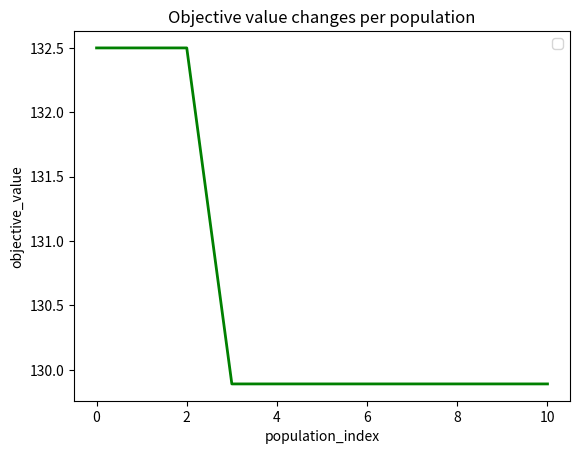

The script that saved this image:
# A. Objective function definition

import numpy as np
import matplotlib.pyplot as plt  # For figure generation
from matplotlib.ticker import FuncFormatter, MaxNLocator  # For figure generation

#==== Modified2a (Start) ==============================================================
#---- Deactivate the nonlinear figure generation code (set it into a comment) -----
'''
# Input for nonlinear function figure generation
def fitness(x):
  y = -(x**2+x)*np.cos(2*x) - x**2 + 300
  return y

x = np.linspace(start=-11, stop=11, num=200)
plt.plot(x, fitness(x))
'''
#==== Modified2a (End) ==============================================================


# Objective function
def objective_value_calculation(chromosome):

#==== Task1 (Start) ===============================================================
#---- Rewrite the objective function ----------------------------------------------

  objective_value = -(pow(chromosome[0],2)+chromosome[0])*np.cos(2*chromosome[0])-pow(chromosome[0],2)+300

#==== Task1 (End) =================================================================

  return objective_value

# B. Program initialization

import random

#==== Modified3 (Start) ===============================================================
#---- Set random seed set equal to 7 ----------------------------------------------

random.seed(7)  # Option to fix the random seed (set as comment to produce various random values)

#==== Modified3 (End) =================================================================

import math

# C. Genetic algorithm parameter setting

population_size = 10
num_of_selected_initial_chromosomes = 6
crossover_rate = 0.8
mutation_rate = 0.2
num_of_population = 10

# D. Chromosome length determination

#==== Task2 (Start) ===============================================================
#---- Change chromosome length to 10 ----------------------------------------------

chromosome_length = 1

#==== Task2 (End) =================================================================

# E. Initial population generation

# Prepare sets for storing best chromosomes and objective values in all populations
best_chromosomes = []
best_objective_values = []


# Generating chromosomes randomly for the initial population
population = []  # Set of chromosomes in a population
objective_value = []  # Set of objective values of chromosomes in a population
for i in range(population_size):
  chromosome = []  # A single chromosome
  for j in range(chromosome_length):

#==== Task3 (Start) ===============================================================
#---- (Initial population) Generate random real values for 10 decision variables --

    chromosome += [random.uniform(-11,11)]

#==== Task3 (End) =================================================================

  population += [chromosome]
  
  # Calculating objective values of the chromosomes
  objective_value += [objective_value_calculation(chromosome)]

print('initial population:')
for i in range(population_size):
  rounded_value_chromosome = []
  for j in population[i]:
    rounded_value_chromosome += [float("{:.2f}".format(j))] 
  print('chromosome',i,'= ',rounded_value_chromosome,'; objective_value =',str("{:.2f}".format(objective_value[i])))


# Find the best solution with the least objective value
min_objective_value =  float('inf')
selected_index = -1
for k in range(population_size):
  if objective_value[k] < min_objective_value:
    min_objective_value = objective_value[k]
    selected_index = k

# Store the best solution and the least objective value
best_chromosomes += [population[selected_index]]
best_objective_values += [objective_value[selected_index]]

# F. Best chromosomes selection (1st population)

print('------------------------------------------------------------------')
print('population 0')
print('------------------------------------------------------------------')

# Store chromosomes and objective_values of current population into prev_population and prev_objective_value
# before performing crossover and mutation operators
prev_population = []
prev_objective_value = []
temp_objective_value = []  # For selecting the best chromosomes before crossover
for j in range(population_size):
  prev_population += [population[j]]
  prev_objective_value += [objective_value[j]]
  temp_objective_value += [objective_value[j]]

# Reset chromosomes and objective_values for the new population
population = []
objective_value = []

# Select best chromosomes
for j in range(num_of_selected_initial_chromosomes):
  min_value = float('inf')
  selected_index = -1
  for k in range(population_size):
    if temp_objective_value[k] < min_value:
      # Skip storing solution if the same solution has been stored before
      same_chromosome = 0
      for l in range(len(objective_value)):
        if temp_objective_value[k] == objective_value[l]:
          same_chromosome = 1
          for m in range(len(population[l])):
            if prev_population[k][m] != population[l][m]:
              same_chromosome = 0
              break
          if same_chromosome == 1:
            break
      if same_chromosome == 1:
        continue
      min_value = temp_objective_value[k]
      selected_index = k
  temp_objective_value[selected_index] = float('inf')
  population += [prev_population[selected_index]]
  objective_value += [prev_objective_value[selected_index]]

print()
print('best chromosomes:')
for i in range(len(population)):
  rounded_value_chromosome = []
  for j in population[i]:
    rounded_value_chromosome += [float("{:.2f}".format(j))] 
  print('chromosome',i,'= ',rounded_value_chromosome,'; objective_value =',str("{:.2f}".format(objective_value[i])))

# G. Crossover operation (1st population)

# Perform crossover if a random value is less than the crossover_rate; otherwise, copy the values from the parents 
while len(population) < population_size:

  child1_chromosome = []
  child2_chromosome = []

  # Set selection probability for each parent
  # Chromosomes with smaller objective value (cost) must have higher selection probability
  total_inverse_of_objective_value = 0
  for j in range(num_of_selected_initial_chromosomes):
    total_inverse_of_objective_value += 1/objective_value[j]
  selection_probability_of_parents = list()
  accumulated_selection_probability_of_parents = list()
  temp_accumulated_value = 0
  for j in range(num_of_selected_initial_chromosomes):
      probability = (1/objective_value[j])/total_inverse_of_objective_value
      selection_probability_of_parents += [probability]
      accumulated_selection_probability_of_parents += [temp_accumulated_value + probability]
      temp_accumulated_value += probability
  accumulated_selection_probability_of_parents[num_of_selected_initial_chromosomes-1] = 1.0
  
  a_random_value = random.random()
  for j in range(num_of_selected_initial_chromosomes-1, -1, -1):
      randomly_selected_parent1_ID = j
      parent1_chromosome = list()
      for k in range(len(population[randomly_selected_parent1_ID])):
          parent1_chromosome += [population[randomly_selected_parent1_ID][k]]
      parent1_objective_values = objective_value[randomly_selected_parent1_ID]
      if a_random_value > accumulated_selection_probability_of_parents[j]:
          break

  same_parent_ID_found = 1
  while same_parent_ID_found == 1:
      a_random_value = random.random()
      for j in range(num_of_selected_initial_chromosomes-1, -1, -1):
          randomly_selected_parent2_ID = j
          parent2_chromosome = list()
          for k in range(len(population[randomly_selected_parent2_ID])):
              parent2_chromosome += [population[randomly_selected_parent2_ID][k]]
          parent2_objective_values = objective_value[randomly_selected_parent2_ID]
          if a_random_value > accumulated_selection_probability_of_parents[j]:
              break

      if randomly_selected_parent2_ID != randomly_selected_parent1_ID:  
          same_parent_ID_found = 0


  a_random_value = random.random()
  if a_random_value > crossover_rate:
    population += [parent1_chromosome]
    population += [parent2_chromosome]
    objective_value += [objective_value[randomly_selected_parent1_ID]]
    objective_value += [objective_value[randomly_selected_parent2_ID]]
  else:
    for j in range(chromosome_length):

#==== Task4a (Start) ===============================================================
#-- (Crossover operation) Generate random 0 or 1 value for each decision variable --
#---- 0: Copy decision variable from parent1 to child1 and parent2 to child2 -------
#---- 1: Copy decision variable from parent1 to child2 and parent2 to child1 -------

      parent_chromosome_with_less_value = min(parent1_chromosome[j],parent2_chromosome[j])
      parent_chromosome_with_more_value = max(parent1_chromosome[j],parent2_chromosome[j])
      percentage = random.uniform(0,1)
      child1_chromosome += [parent_chromosome_with_less_value + (parent_chromosome_with_more_value - parent_chromosome_with_less_value) * percentage]
      child2_chromosome += [parent_chromosome_with_less_value + (parent_chromosome_with_more_value - parent_chromosome_with_less_value) * (1-percentage)]

#==== Task4a (End) =================================================================

    child1_objective_values = objective_value_calculation(child1_chromosome)
    child2_objective_values = objective_value_calculation(child2_chromosome)

    # Find two best chromosomes among parent and child chromosomes
    temp_objective_value_of_chromosomes = list()
    temp_chromosomes = [[-1 for x in range(chromosome_length)] for y in range(4)]
    index_of_chromosome = 0

    temp_objective_value_of_chromosomes += [parent1_objective_values]
    temp_chromosomes[0] = parent1_chromosome
    temp_objective_value_of_chromosomes += [parent2_objective_values]
    temp_chromosomes[1] = parent2_chromosome
    temp_objective_value_of_chromosomes += [child1_objective_values]
    temp_chromosomes[2] = child1_chromosome
    temp_objective_value_of_chromosomes += [child2_objective_values]
    temp_chromosomes[3] = child2_chromosome

    temp_best_objective_value_of_chromosomes = float('inf')
    for j in range(4):
        if temp_objective_value_of_chromosomes[j] < temp_best_objective_value_of_chromosomes:
            temp_best_objective_value_of_chromosomes = temp_objective_value_of_chromosomes[j]
            selected_temp_chromosome_ID = j
    population += [temp_chromosomes[selected_temp_chromosome_ID]]
    objective_value += [temp_objective_value_of_chromosomes[selected_temp_chromosome_ID]]
    temp_objective_value_of_chromosomes[selected_temp_chromosome_ID] = float('inf')

    temp_best_objective_value_of_chromosomes = float('inf')
    for j in range(4):
        if temp_objective_value_of_chromosomes[j] < temp_best_objective_value_of_chromosomes:
            temp_best_objective_value_of_chromosomes = temp_objective_value_of_chromosomes[j]
            selected_temp_chromosome_ID = j
    population += [temp_chromosomes[selected_temp_chromosome_ID]]
    objective_value += [temp_objective_value_of_chromosomes[selected_temp_chromosome_ID]]

print('population (after crossover):')
for i in range(population_size):
  rounded_value_chromosome = []
  for j in population[i]:
    rounded_value_chromosome += [float("{:.2f}".format(j))] 
  print('chromosome',i,'= ',rounded_value_chromosome,'; objective_value =',str("{:.2f}".format(objective_value[i])))

# H. Mutation operation (1st population)

# Perform mutation if a random value is less than the mutation_rate; otherwise, copy the values from the parents 
for l in range(population_size):

  child_chromosome = []

  # Set selection probability for each parent
  # Chromosomes with smaller objective value (cost) must have higher selection probability
  total_inverse_of_objective_value = 0
  for j in range(num_of_selected_initial_chromosomes):
    total_inverse_of_objective_value += 1/objective_value[j]
  selection_probability_of_parents = list()
  accumulated_selection_probability_of_parents = list()
  temp_accumulated_value = 0
  for j in range(num_of_selected_initial_chromosomes):
      probability = (1/objective_value[j])/total_inverse_of_objective_value
      selection_probability_of_parents += [probability]
      accumulated_selection_probability_of_parents += [temp_accumulated_value + probability]
      temp_accumulated_value += probability
  accumulated_selection_probability_of_parents[num_of_selected_initial_chromosomes-1] = 1.0
  
  a_random_value = random.random()
  for j in range(num_of_selected_initial_chromosomes-1, -1, -1):
      randomly_selected_parent_ID = j
      parent_chromosome = list()
      for k in range(len(population[randomly_selected_parent_ID])):
          parent_chromosome += [population[randomly_selected_parent_ID][k]]
      parent_objective_value = objective_value[randomly_selected_parent_ID]
      if a_random_value > accumulated_selection_probability_of_parents[j]:
          break

  a_random_value = random.random()
  if a_random_value > mutation_rate:
    population += [parent_chromosome]
    objective_value += [objective_value[randomly_selected_parent_ID]]
  else:
    for j in range(chromosome_length):

#==== Task5a (Start) ==============================================================
#-- (Mutation operation) Generate random 0 or 1 value for each decision variable --
#---- 0: Copy decision variable from parent to child ------------------------------
#---- 1: Generate a new random real value for the decision variable ---------------

      child_chromosome += [random.uniform(-11,11)]

#==== Task5a (End) ================================================================

    child_objective_value = objective_value_calculation(child_chromosome)

    # Store the best chromosome among parent and child chromosomes
    if parent_objective_value < child_objective_value:
      population += [parent_chromosome]
      objective_value += [objective_value[randomly_selected_parent_ID]]
    else:
      population += [child_chromosome]
      objective_value += [child_objective_value]

print('population (after mutation):')
for i in range(population_size):
  rounded_value_chromosome = []
  for j in population[i]:
    rounded_value_chromosome += [float("{:.2f}".format(j))] 
  print('chromosome',i,'= ',rounded_value_chromosome,'; objective_value =',str("{:.2f}".format(objective_value[i])))


# Find the best solution with the least objective value
min_objective_value =  float('inf')
selected_index = -1
for k in range(population_size):
  if objective_value[k] < min_objective_value:
    min_objective_value = objective_value[k]
    selected_index = k

# Store the best solution and the least objective value
best_chromosomes += [population[selected_index]]
best_objective_values += [objective_value[selected_index]]

# I. Best chromosomes selection, crossover & mutation operations (2nd population until the last population), result presentation

for i in range(num_of_population):

  if i == 0:
    continue  

  print('------------------------------------------------------------------')
  print('population',i)
  print('------------------------------------------------------------------')

  # Store chromosomes and objective_values of current population into prev_population and prev_objective_value
  # before performing crossover and mutation operators
  prev_population = []
  prev_objective_value = []
  temp_objective_value = []  # For selecting the best chromosomes before crossover
  for j in range(population_size):
    prev_population += [population[j]]
    prev_objective_value += [objective_value[j]]
    temp_objective_value += [objective_value[j]]

  # Reset chromosomes and objective_values for the new population
  population = []
  objective_value = []

  # Select best chromosomes
  for j in range(num_of_selected_initial_chromosomes):
    min_value = float('inf')
    selected_index = -1
    for k in range(population_size):
      if temp_objective_value[k] < min_value:
        # Skip storing solution if the same solution has been stored before
        same_chromosome = 0
        for l in range(len(objective_value)):
          if temp_objective_value[k] == objective_value[l]:
            same_chromosome = 1
            for m in range(len(population[l])):
              if prev_population[k][m] != population[l][m]:
                same_chromosome = 0
                break
            if same_chromosome == 1:
              break
        if same_chromosome == 1:
          continue
        min_value = temp_objective_value[k]
        selected_index = k
    temp_objective_value[selected_index] = float('inf')
    population += [prev_population[selected_index]]
    objective_value += [prev_objective_value[selected_index]]

  print()
  print('best chromosomes:')
  for j in range(len(population)):
    rounded_value_chromosome = []
    for k in population[j]:
      rounded_value_chromosome += [float("{:.2f}".format(k))] 
    print('chromosome',j,'= ',rounded_value_chromosome,'; objective_value =',str("{:.2f}".format(objective_value[j])))


  # Perform crossover

  # Perform crossover if a random value is less than the crossover_rate; otherwise, copy the values from the parents 
  while len(population) < population_size:

    child1_chromosome = []
    child2_chromosome = []

    # Set selection probability for each parent
    # Chromosomes with smaller objective value (cost) must have higher selection probability
    total_inverse_of_objective_value = 0
    for j in range(num_of_selected_initial_chromosomes):
      total_inverse_of_objective_value += 1/objective_value[j]
    selection_probability_of_parents = list()
    accumulated_selection_probability_of_parents = list()
    temp_accumulated_value = 0
    for j in range(num_of_selected_initial_chromosomes):
        probability = (1/objective_value[j])/total_inverse_of_objective_value
        selection_probability_of_parents += [probability]
        accumulated_selection_probability_of_parents += [temp_accumulated_value + probability]
        temp_accumulated_value += probability
    accumulated_selection_probability_of_parents[num_of_selected_initial_chromosomes-1] = 1.0
    
    a_random_value = random.random()
    for j in range(num_of_selected_initial_chromosomes-1, -1, -1):
        randomly_selected_parent1_ID = j
        parent1_chromosome = list()
        for k in range(len(population[randomly_selected_parent1_ID])):
            parent1_chromosome += [population[randomly_selected_parent1_ID][k]]
        parent1_objective_values = objective_value[randomly_selected_parent1_ID]
        if a_random_value > accumulated_selection_probability_of_parents[j]:
            break

    same_parent_ID_found = 1
    while same_parent_ID_found == 1:
        a_random_value = random.random()
        for j in range(num_of_selected_initial_chromosomes-1, -1, -1):
            randomly_selected_parent2_ID = j
            parent2_chromosome = list()
            for k in range(len(population[randomly_selected_parent2_ID])):
                parent2_chromosome += [population[randomly_selected_parent2_ID][k]]
            parent2_objective_values = objective_value[randomly_selected_parent2_ID]
            if a_random_value > accumulated_selection_probability_of_parents[j]:
                break

        if randomly_selected_parent2_ID != randomly_selected_parent1_ID:  
            same_parent_ID_found = 0


    a_random_value = random.random()
    if a_random_value > crossover_rate:
      population += [parent1_chromosome]
      population += [parent2_chromosome]
      objective_value += [objective_value[randomly_selected_parent1_ID]]
      objective_value += [objective_value[randomly_selected_parent2_ID]]
    else:
      for j in range(chromosome_length):

#==== Task4b (Start) ===============================================================
#-- (Crossover operation) Generate random 0 or 1 value for each decision variable --
#---- 0: Copy decision variable from parent1 to child1 and parent2 to child2 -------
#---- 1: Copy decision variable from parent1 to child2 and parent2 to child1 -------

        parent_chromosome_with_less_value = min(parent1_chromosome[j],parent2_chromosome[j])
        parent_chromosome_with_more_value = max(parent1_chromosome[j],parent2_chromosome[j])
        percentage = random.uniform(0,1)
        child1_chromosome += [parent_chromosome_with_less_value + (parent_chromosome_with_more_value - parent_chromosome_with_less_value) * percentage]
        child2_chromosome += [parent_chromosome_with_less_value + (parent_chromosome_with_more_value - parent_chromosome_with_less_value) * (1-percentage)]

#==== Task4b (End) =================================================================

      child1_objective_values = objective_value_calculation(child1_chromosome)
      child2_objective_values = objective_value_calculation(child2_chromosome)

      # Find two best chromosomes among parent and child chromosomes
      temp_objective_value_of_chromosomes = list()
      temp_chromosomes = [[-1 for x in range(chromosome_length)] for y in range(4)]
      index_of_chromosome = 0

      temp_objective_value_of_chromosomes += [parent1_objective_values]
      temp_chromosomes[0] = parent1_chromosome
      temp_objective_value_of_chromosomes += [parent2_objective_values]
      temp_chromosomes[1] = parent2_chromosome
      temp_objective_value_of_chromosomes += [child1_objective_values]
      temp_chromosomes[2] = child1_chromosome
      temp_objective_value_of_chromosomes += [child2_objective_values]
      temp_chromosomes[3] = child2_chromosome

      temp_best_objective_value_of_chromosomes = float('inf')
      for j in range(4):
          if temp_objective_value_of_chromosomes[j] < temp_best_objective_value_of_chromosomes:
              temp_best_objective_value_of_chromosomes = temp_objective_value_of_chromosomes[j]
              selected_temp_chromosome_ID = j
      population += [temp_chromosomes[selected_temp_chromosome_ID]]
      objective_value += [temp_objective_value_of_chromosomes[selected_temp_chromosome_ID]]
      temp_objective_value_of_chromosomes[selected_temp_chromosome_ID] = float('inf')

      temp_best_objective_value_of_chromosomes = float('inf')
      for j in range(4):
          if temp_objective_value_of_chromosomes[j] < temp_best_objective_value_of_chromosomes:
              temp_best_objective_value_of_chromosomes = temp_objective_value_of_chromosomes[j]
              selected_temp_chromosome_ID = j
      population += [temp_chromosomes[selected_temp_chromosome_ID]]
      objective_value += [temp_objective_value_of_chromosomes[selected_temp_chromosome_ID]]

  print()
  print('population (after crossover):')
  for j in range(population_size):
    rounded_value_chromosome = []
    for k in population[j]:
      rounded_value_chromosome += [float("{:.2f}".format(k))] 
    print('chromosome',j,'= ',rounded_value_chromosome,'; objective_value =',str("{:.2f}".format(objective_value[j])))

  
  # Perform mutation

  # Perform mutation if a random value is less than the mutation_rate; otherwise, copy the values from the parents 
  for l in range(population_size):

    child_chromosome = []

    # Set selection probability for each parent
    # Chromosomes with smaller objective value (cost) must have higher selection probability
    total_inverse_of_objective_value = 0
    for j in range(num_of_selected_initial_chromosomes):
      total_inverse_of_objective_value += 1/objective_value[j]
    selection_probability_of_parents = list()
    accumulated_selection_probability_of_parents = list()
    temp_accumulated_value = 0
    for j in range(num_of_selected_initial_chromosomes):
        probability = (1/objective_value[j])/total_inverse_of_objective_value
        selection_probability_of_parents += [probability]
        accumulated_selection_probability_of_parents += [temp_accumulated_value + probability]
        temp_accumulated_value += probability
    accumulated_selection_probability_of_parents[num_of_selected_initial_chromosomes-1] = 1.0
    
    a_random_value = random.random()
    for j in range(num_of_selected_initial_chromosomes-1, -1, -1):
        randomly_selected_parent_ID = j
        parent_chromosome = list()
        for k in range(len(population[randomly_selected_parent_ID])):
            parent_chromosome += [population[randomly_selected_parent_ID][k]]
        parent_objective_value = objective_value[randomly_selected_parent_ID]
        if a_random_value > accumulated_selection_probability_of_parents[j]:
            break

    a_random_value = random.random()
    if a_random_value > mutation_rate:
      population += [parent_chromosome]
      objective_value += [objective_value[randomly_selected_parent_ID]]
    else:
      for j in range(chromosome_length):

#==== Task5b (Start) ==============================================================
#-- (Mutation operation) Generate random 0 or 1 value for each decision variable --
#---- 0: Copy decision variable from parent to child ------------------------------
#---- 1: Generate a new random real value for the decision variable ---------------

        child_chromosome += [random.uniform(-11,11)]

#==== Task5b (End) ================================================================

      child_objective_value = objective_value_calculation(child_chromosome)

      # Store the best chromosome among parent and child chromosomes
      if parent_objective_value < child_objective_value:
        population += [parent_chromosome]
        objective_value += [objective_value[randomly_selected_parent_ID]]
      else:
        population += [child_chromosome]
        objective_value += [child_objective_value]

  print()
  print('population (after mutation):')
  for j in range(population_size):
    rounded_value_chromosome = []
    for k in population[j]:
      rounded_value_chromosome += [float("{:.2f}".format(k))] 
    print('chromosome',j,'= ',rounded_value_chromosome,'; objective_value =',str("{:.2f}".format(objective_value[j])))
  print()
  print()


  # Find the best solution with the least objective value
  min_objective_value =  float('inf')
  selected_index = -1
  for k in range(population_size):
    if objective_value[k] < min_objective_value:
      min_objective_value = objective_value[k]
      selected_index = k

  # Store the best solution and the least objective value
  best_chromosomes += [population[selected_index]]
  best_objective_values += [objective_value[selected_index]]


print('Best solutions in each population:')
for j in range(len(best_objective_values)):
  rounded_value_chromosome = []
  for k in best_chromosomes[j]:
    rounded_value_chromosome += [float("{:.2f}".format(k))] 
  print('best_chromosome',j,'= ',rounded_value_chromosome,'; best_objective_value =',str("{:.2f}".format(best_objective_values[j])))

print()


# Figure generation

#==== Modified2b (Start) ==============================================================
#---- Deactivate the nonlinear figure generation code (set it into a comment) -----
'''
x = np.linspace(start=-11, stop=11, num=200)
plot1 = plt.plot(x, fitness(x))
for j in range(len(best_objective_values)):
  plt.scatter(best_chromosomes[j][0],best_objective_values[j])
plt.title('Objective value changes on the nonlinear function')
plt.xlabel("x_value")
plt.ylabel("objective_value")
print()
'''
#==== Modified2b (End) ==============================================================

plot_x = list()
for i in range(len(best_objective_values)):
    plot_x += [i]
fig, data = plt.subplots()
data.plot(plot_x, best_objective_values, color='green', linewidth=2)
leg = data.legend();
data.xaxis.set_major_locator(MaxNLocator(integer=True))
data.set_title('Objective value changes per population')
plt.xlabel("population_index")
plt.ylabel("objective_value")

plt.show()